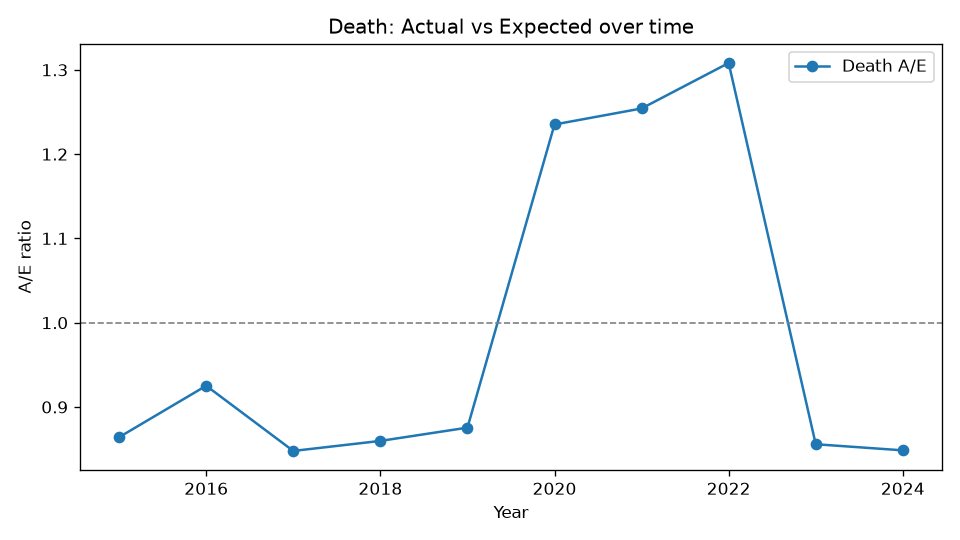

The table this chart was drawn from, first rows:
Year, Actual, Expected, AE
2015, 207, 239.5, 0.8642
2016, 268, 289.7, 0.9252
2017, 286, 337.3, 0.8479
2018, 335, 389.6, 0.8598
2019, 391, 446.6, 0.8755
2020, 628, 508.4, 1.235
2021, 722, 575.7, 1.254
2022, 853, 652.1, 1.308
2023, 629, 735, 0.8558
2024, 701, 826.1, 0.8486
